Run: headless pygame with SDL's dummy video driver; simulated clock (each Clock.tick advances the game by its frame time, no real sleeping); random seed 0; keys injected as events and as key.get_pressed() state; mouse plan: one left click at the window centre at the start of phase 2, then a move to the lower-right quarter at the start of phase 3.
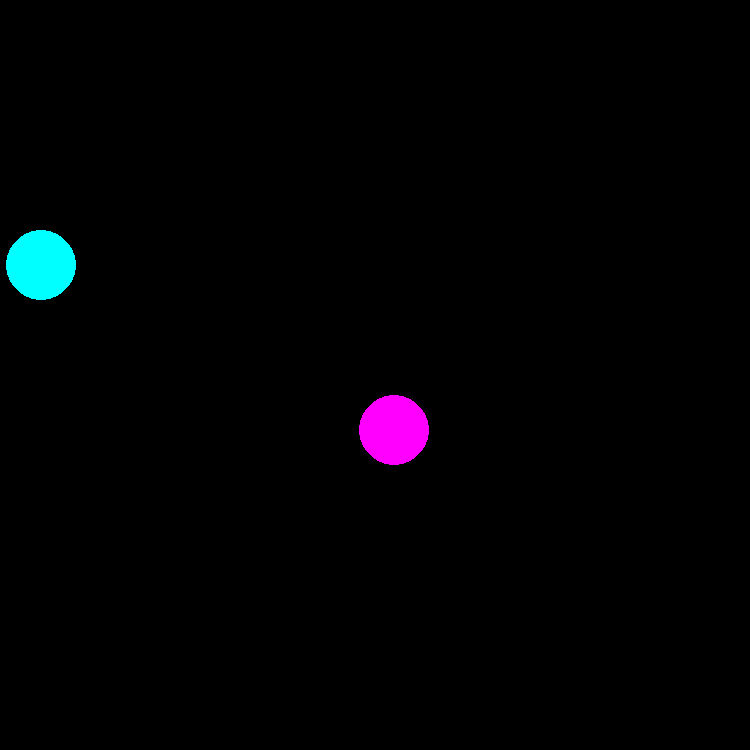
Frame 1 of 4 · flips 1–60 · no input
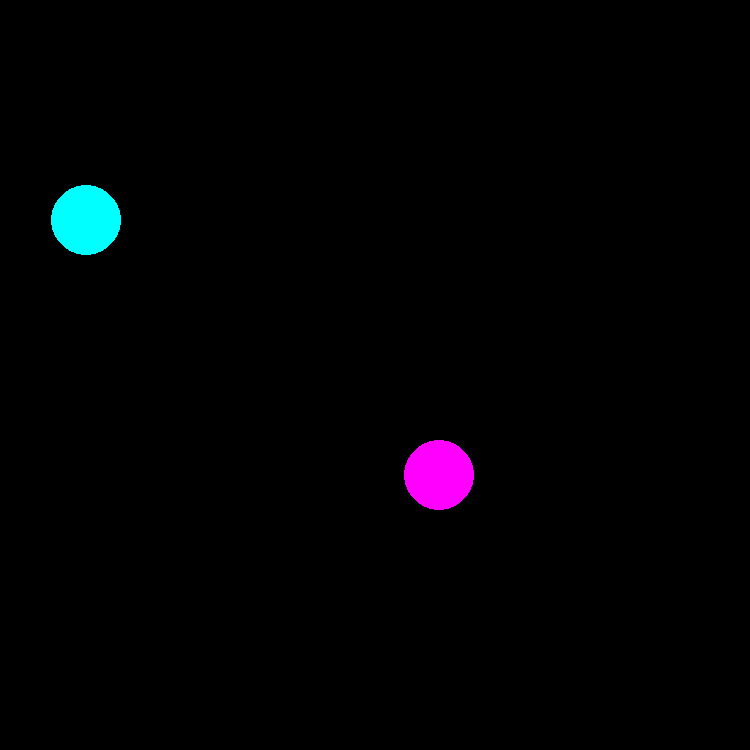
Frame 2 of 4 · flips 61–180 · clicked the window centre · tapped SPACE, RETURN · held RIGHT (→), D
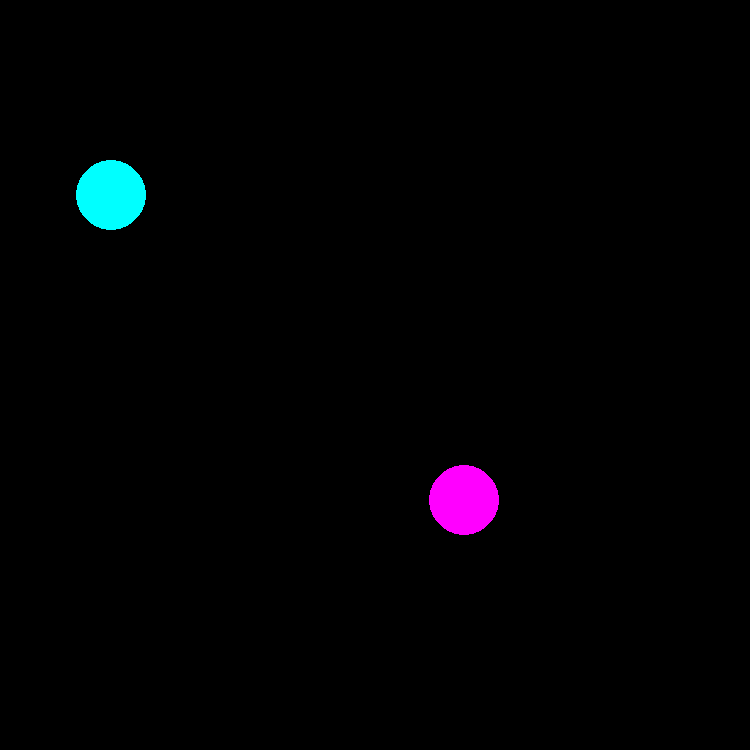
Frame 3 of 4 · flips 181–300 · moved the mouse to the lower-right quarter · held DOWN (↓), S
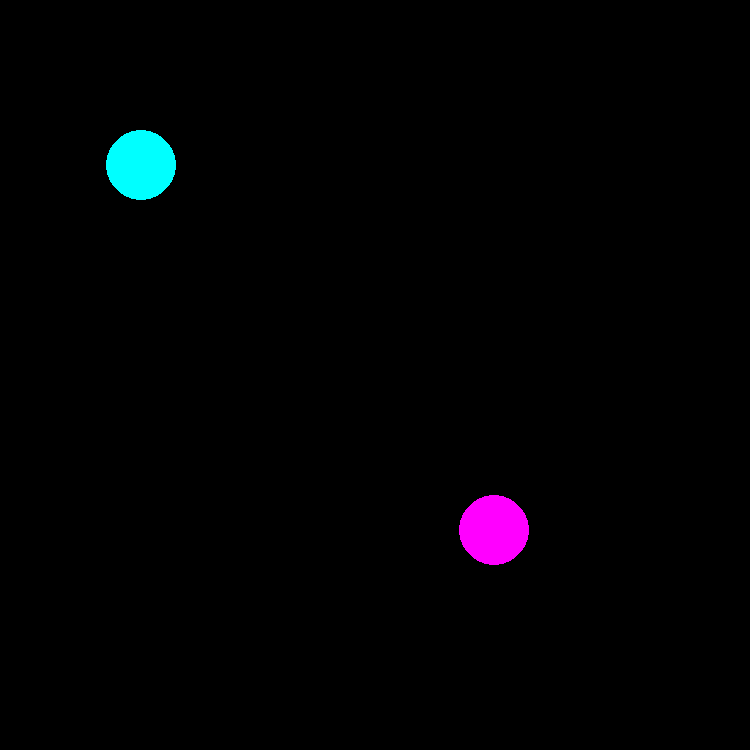
Frame 4 of 4 · flips 301–420 · held LEFT (←), A, UP (↑), W

The pygame program that drew these frames:

import pygame
from pygame.draw import *
from random import randint

pygame.init()
posx = 750
posy = 750

FPS = 50
scr = pygame.display.set_mode((posx, posy))

WHITE = (255, 255, 255)
RED = (255, 0, 0)
BLUE = (0, 0, 255)
YELLOW = (255, 255, 0)
GREEN = (0, 255, 0)
MAGENTA = (255, 0, 255)
CYAN = (0, 255, 255)
BLACK = (0, 0, 0)
COLORS = [RED, BLUE, YELLOW, GREEN, MAGENTA, CYAN]
x = randint(0, posx)
y = randint(0, posy)
x1, y1 = randint(0, posx), randint(0, posy)
r = 35
color = COLORS[randint(0, 5)]

clock = pygame.time.Clock()
finished = False
results = 0
while not finished:
    clock.tick(FPS)
    for event in pygame.event.get():
        if event.type == pygame.QUIT:
            finished = True
        elif event.type == pygame.MOUSEBUTTONDOWN:
            if event.button == 1:
                event.pos1 = event.pos[0]
                event.pos2 = event.pos[1]
                if event.pos1 >= x - r and event.pos1 <= x + r and event.pos2 >= y - r and event.pos2 <= y + r and event.pos1 >= x1 - r and event.pos1 <= x1 + r and event.pos2 >= y1 - r and event.pos2 <= y1 + r:
                    print("results")
                    results += 1
        if x < posx and y < posy:
            x += 5
            y += 5
            if y >= posy:
                y = 0
                x = 0
            if x >= posx:
                x = 0
                y = 0
        if x1 < posx and y1 < posy:
            x1 += 5
            y1 -= 5
            if y1 >= posy:
                y1 = posy - 1
                x1 = 0
            if x1 >= posx:
                x1 = 0
                y1 = posy - 1




    pygame.display.update()
    scr.fill(BLACK)
    circle(scr, COLORS[randint(5, 5)], (x1, y1), r)
    circle(scr, color, (x, y), r)
pygame.quit()
